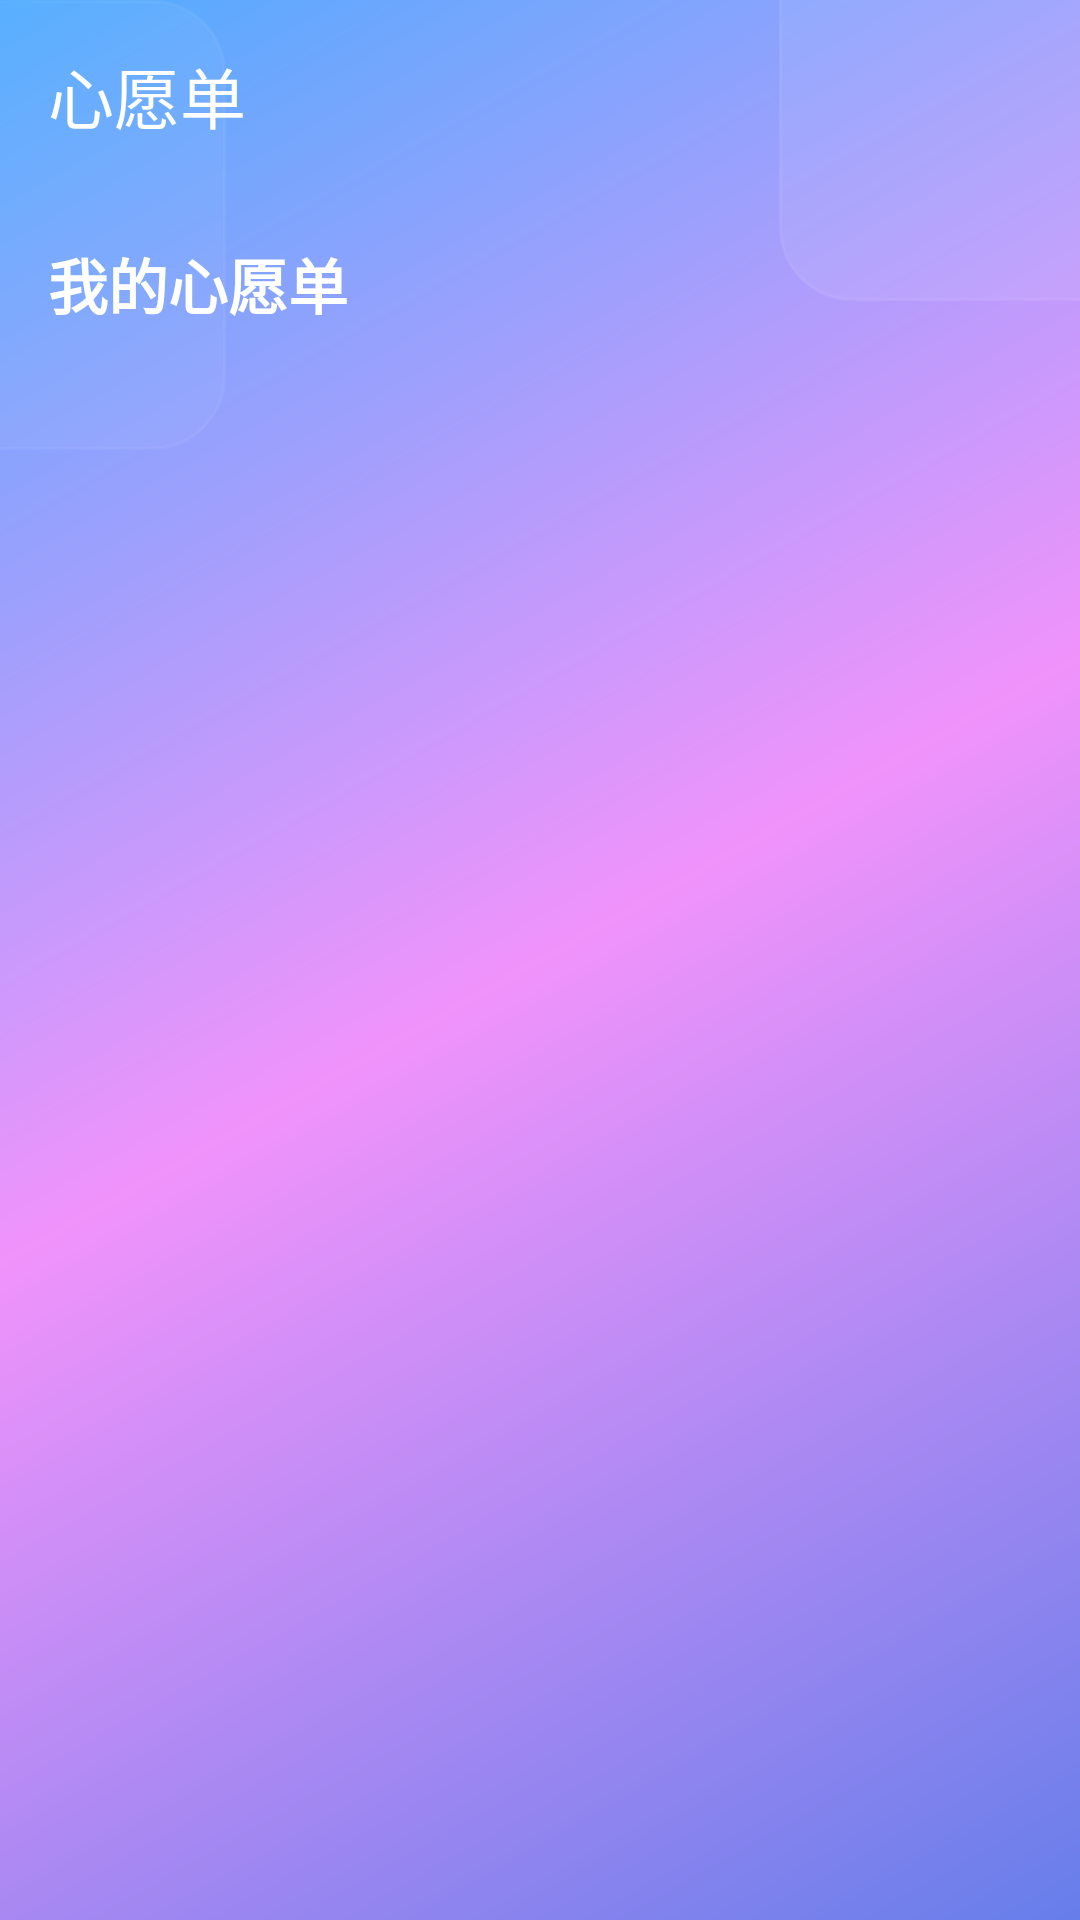

Layout XML and referenced resources for this Android screen:
<!-- AndroidManifest.xml: application theme Theme.FilmGuide -->
<!-- res/layout/activity_wishlist.xml -->
<?xml version="1.0" encoding="utf-8"?>
<androidx.coordinatorlayout.widget.CoordinatorLayout xmlns:android="http://schemas.android.com/apk/res/android"
    xmlns:app="http://schemas.android.com/apk/res-auto"
    android:layout_width="match_parent"
    android:layout_height="match_parent"
    android:background="@drawable/beautiful_gradient">

    
    <View
        android:id="@+id/decorative_circle_1"
        android:layout_width="200dp"
        android:layout_height="200dp"
        android:background="@drawable/glassmorphism_background"
        android:alpha="0.3"
        app:layout_anchor="@id/toolbar"
        app:layout_anchorGravity="top|end"
        android:layout_marginTop="-100dp"
        android:layout_marginEnd="-100dp" />

    <View
        android:id="@+id/decorative_circle_2"
        android:layout_width="150dp"
        android:layout_height="150dp"
        android:background="@drawable/glassmorphism_background"
        android:alpha="0.2"
        app:layout_anchor="@id/toolbar"
        app:layout_anchorGravity="bottom|start"
        android:layout_marginBottom="-75dp"
        android:layout_marginStart="-75dp" />

    <com.google.android.material.appbar.AppBarLayout
        android:layout_width="match_parent"
        android:layout_height="wrap_content"
        android:background="@android:color/transparent"
        android:elevation="4dp">

        <androidx.appcompat.widget.Toolbar
            android:id="@+id/toolbar"
            android:layout_width="match_parent"
            android:layout_height="?attr/actionBarSize"
            android:background="@android:color/transparent"
            app:title="心愿单"
            app:titleTextColor="@color/white"
            app:navigationIcon="@drawable/ic_arrow_back"
            app:navigationIconTint="@color/white" />

    </com.google.android.material.appbar.AppBarLayout>

    <LinearLayout
        android:layout_width="match_parent"
        android:layout_height="match_parent"
        android:orientation="vertical"
        app:layout_behavior="@string/appbar_scrolling_view_behavior">

        
        <LinearLayout
            android:layout_width="match_parent"
            android:layout_height="wrap_content"
            android:orientation="horizontal"
            android:padding="16dp"
            android:gravity="center_vertical">

            <TextView
                android:layout_width="0dp"
                android:layout_height="wrap_content"
                android:layout_weight="1"
                android:text="我的心愿单"
                android:textSize="20sp"
                android:textStyle="bold"
                android:textColor="@color/white" />

            <TextView
                android:id="@+id/clearButton"
                android:layout_width="wrap_content"
                android:layout_height="wrap_content"
                android:text="清空"
                android:textColor="@color/error"
                android:textSize="14sp"
                android:background="?attr/selectableItemBackground"
                android:padding="8dp"
                android:visibility="gone" />

        </LinearLayout>

        
        <androidx.recyclerview.widget.RecyclerView
            android:id="@+id/wishlistRecyclerView"
            android:layout_width="match_parent"
            android:layout_height="0dp"
            android:layout_weight="1"
            android:padding="16dp" />

        
        <LinearLayout
            android:id="@+id/emptyState"
            android:layout_width="match_parent"
            android:layout_height="0dp"
            android:layout_weight="1"
            android:orientation="vertical"
            android:gravity="center"
            android:padding="32dp"
            android:visibility="gone">

            <TextView
                android:layout_width="wrap_content"
                android:layout_height="wrap_content"
                android:text="💝"
                android:textSize="48sp"
                android:layout_marginBottom="16dp" />

            <TextView
                android:layout_width="wrap_content"
                android:layout_height="wrap_content"
                android:text="心愿单还是空的"
                android:textSize="18sp"
                android:textStyle="bold"
                android:textColor="@color/text_primary"
                android:layout_marginBottom="8dp" />

            <TextView
                android:layout_width="wrap_content"
                android:layout_height="wrap_content"
                android:text="去发现一些感兴趣的内容吧"
                android:textSize="14sp"
                android:textColor="@color/text_secondary"
                android:gravity="center" />

        </LinearLayout>

    </LinearLayout>

</androidx.coordinatorlayout.widget.CoordinatorLayout>
<!-- resources referenced by this layout -->
<resources>
  <color name="error">#EF4444</color>
  <color name="text_primary">#1F2937</color>
  <color name="text_secondary">#6B7280</color>
  <color name="white">#FFFFFFFF</color>
  <!-- drawable beautiful_gradient (drawable) -->
  <?xml version="1.0" encoding="utf-8"?>
  <shape xmlns:android="http://schemas.android.com/apk/res/android"
      android:shape="rectangle">
      <gradient
          android:angle="135"
          android:startColor="@color/gradient_primary_start"
          android:centerColor="@color/gradient_secondary_start"
          android:endColor="@color/gradient_tertiary_start"
          android:type="linear" />
  </shape>
  <!-- drawable glassmorphism_background (drawable) -->
  <?xml version="1.0" encoding="utf-8"?>
  <shape xmlns:android="http://schemas.android.com/apk/res/android"
      android:shape="rectangle">
      <solid android:color="@color/glass_white" />
      <corners android:radius="24dp" />
      <stroke
          android:width="1dp"
          android:color="@color/glass_white" />
  </shape>
  <style name="Theme.FilmGuide" parent="Base.Theme.FilmGuide">
          <item name="colorPrimary">@color/white</item>
          <item name="android:statusBarColor">@color/white</item>
          <item name="colorOnPrimary">@color/black</item>
          <item name="android:textColorPrimary">@android:color/black</item>  
      </style>
  <color name="gradient_primary_start">#667eea</color>
  <color name="gradient_secondary_start">#f093fb</color>
  <color name="gradient_tertiary_start">#4facfe</color>
  <color name="glass_white">#40FFFFFF</color>
  <style name="Base.Theme.FilmGuide" parent="Theme.Material3.DayNight.NoActionBar">
          
          
      </style>
  <color name="black">#FF000000</color>
</resources>
